The GitHub repository sebastianjarap/MelanomaDetection contains a labelled image folder "preprocessed" with 2 categories: benign, malignant. Examples follow, each with its label.

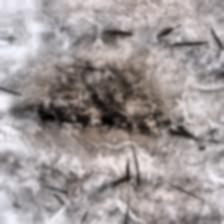
Label: benign

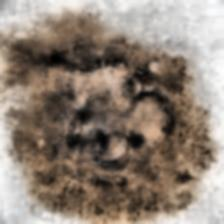
Label: malignant

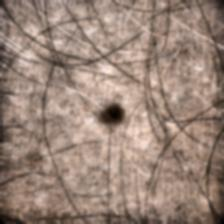
Label: benign

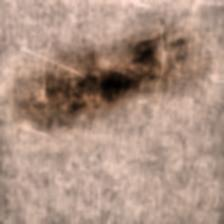
Label: benign

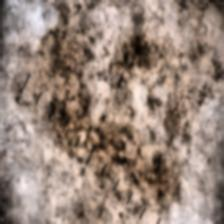
Label: malignant

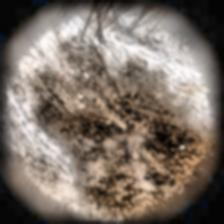
Label: malignant
